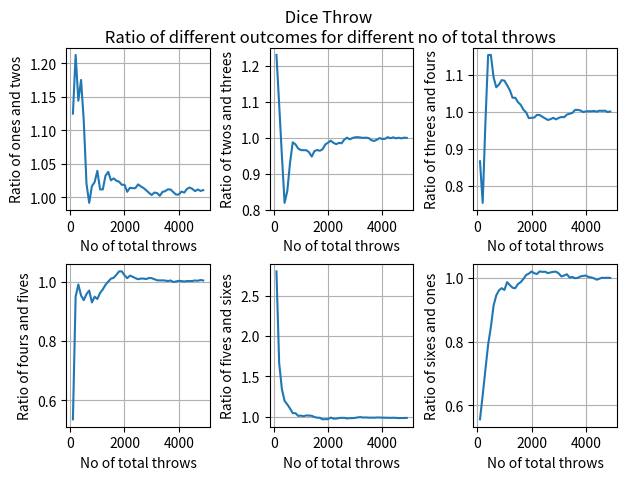

This chart was generated by the following Python code:
"""Code simulates throwing dice using random number generator"""

# [redacted]
### 30/06/2020 ###


import numpy as np
import matplotlib.pyplot as plt

ones = []
twos = []
threes = []
fours = []
fives = []
sixes = []
xs = []

ratio12 = []
ratio23 = []
ratio34 = []
ratio45 = []
ratio56 = []
ratio61 = []

probability = 1 / 6.

o = 0
tw = 0
th = 0
fo = 0
fi = 0
s = 0
x = 0

maxThrow = 5000
for throw in range(100, maxThrow, 100):
    for i in range(throw):
        a = np.random.random()

        if 0 * probability < a < 1 * probability:
            o += 1

        if probability < a < 2 * probability:
            tw += 1

        if 2 * probability < a < 3 * probability:
            th += 1

        if 3 * probability < a < 4 * probability:
            fo += 1

        if 4 * probability < a < 5 * probability:
            fi += 1

        if 5 * probability < a < 6 * probability:
            s += 1

    ones.append(o)
    twos.append(tw)
    threes.append(th)
    fours.append(fo)
    fives.append(fi)
    sixes.append(s)

    xs.append(throw)
    ratio12.append(o / tw)
    ratio23.append(tw / th)
    ratio34.append(th / fo)
    ratio45.append(fo / fi)
    ratio56.append(fi / s)
    ratio61.append(s / o)


def ratioPlot():
    plt.subplot(2, 3, 1)
    plt.plot(xs, ratio12)
    plt.xlabel("No of total throws")
    plt.ylabel("Ratio of ones and twos")
    plt.grid()

    plt.subplot(2, 3, 2)
    plt.plot(xs, ratio23)
    plt.xlabel("No of total throws")
    plt.ylabel("Ratio of twos and threes")
    plt.grid()

    plt.subplot(2, 3, 3)
    plt.plot(xs, ratio34)
    plt.xlabel("No of total throws")
    plt.ylabel("Ratio of threes and fours")
    plt.grid()

    plt.subplot(2, 3, 4)
    plt.plot(xs, ratio45)
    plt.xlabel("No of total throws")
    plt.ylabel("Ratio of fours and fives")
    plt.grid()

    plt.subplot(2, 3, 5)
    plt.plot(xs, ratio56)
    plt.xlabel("No of total throws")
    plt.ylabel("Ratio of fives and sixes")
    plt.grid()

    plt.subplot(2, 3, 6)
    plt.plot(xs, ratio61)
    plt.xlabel("No of total throws")
    plt.ylabel("Ratio of sixes and ones")
    plt.grid()

    plt.suptitle(" Dice Throw \n Ratio of different outcomes for different no of total throws")
    plt.subplots_adjust(0.09, 0.11, 0.95, 0.90, 0.42, 0.33)
    plt.show()



ratioPlot()